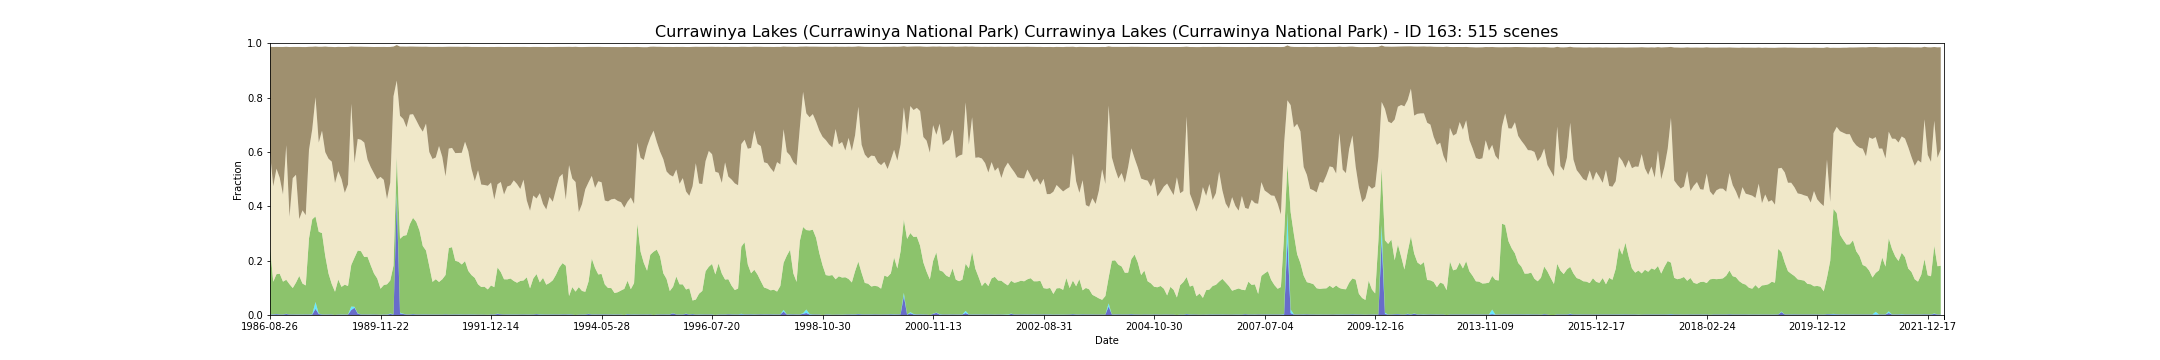

The file beside this chart, header and first rows:
feature_id, water, wet, bs, pv, npv, pc_missing, date, s3_csv_path, display_time
163, 0.001813, 0.0003626, 0.389, 0.2486, 0.3471, 0.0, 1986-08-26T23:34:37Z, s3://dea-public-data-dev/projects/WIT/Ra…, 1986-08-26
163, 0.001632, 0.0007253, 0.5125, 0.1201, 0.351, 0.0, 1987-05-25T23:37:30Z, s3://dea-public-data-dev/projects/WIT/Ra…, 1987-05-25
163, 0.002901, 0.0009066, 0.4478, 0.1466, 0.3881, 0.0, 1987-07-12T23:38:32Z, s3://dea-public-data-dev/projects/WIT/Ra…, 1987-07-12
163, 0.001813, 0.0003626, 0.4817, 0.1496, 0.3527, 0.0, 1987-09-14T23:40:15Z, s3://dea-public-data-dev/projects/WIT/Ra…, 1987-09-14
163, 0.001632, 0.000544, 0.5428, 0.1205, 0.3206, 0.0, 1987-10-16T23:40:54Z, s3://dea-public-data-dev/projects/WIT/Ra…, 1987-10-16
163, 0.003572, 0.00094, 0.362, 0.1251, 0.4951, 0.03554, 1987-11-17T23:41:32Z, s3://dea-public-data-dev/projects/WIT/Ra…, 1987-11-17
163, 0.001813, 0.0003626, 0.6246, 0.1112, 0.2479, 0.0, 1987-12-03T23:41:47Z, s3://dea-public-data-dev/projects/WIT/Ra…, 1987-12-03
163, 0.001813, 0.0003626, 0.4828, 0.09706, 0.4042, 0.0, 1987-12-19T23:42:01Z, s3://dea-public-data-dev/projects/WIT/Ra…, 1987-12-19
163, 0.001632, 0.000544, 0.4702, 0.1171, 0.3968, 0.0, 1988-01-04T23:42:17Z, s3://dea-public-data-dev/projects/WIT/Ra…, 1988-01-04
163, 0.001632, 0.000544, 0.6335, 0.1416, 0.2091, 0.0, 1988-01-20T23:42:35Z, s3://dea-public-data-dev/projects/WIT/Ra…, 1988-01-20
163, 0.001451, 0.000544, 0.6009, 0.1137, 0.2694, 0.0, 1988-02-21T23:43:07Z, s3://dea-public-data-dev/projects/WIT/Ra…, 1988-02-21
163, 0.001813, 0.000544, 0.6185, 0.1065, 0.2584, 0.0, 1988-03-08T23:43:17Z, s3://dea-public-data-dev/projects/WIT/Ra…, 1988-03-08
163, 0.001632, 0.000544, 0.3789, 0.28, 0.3256, 0.0, 1988-04-25T23:43:35Z, s3://dea-public-data-dev/projects/WIT/Ra…, 1988-04-25
163, 0.001632, 0.001632, 0.3029, 0.3489, 0.3317, 0.0, 1988-06-12T23:43:58Z, s3://dea-public-data-dev/projects/WIT/Ra…, 1988-06-12
163, 0.02267, 0.02502, 0.1865, 0.315, 0.4386, 0.0, 1988-07-14T23:44:07Z, s3://dea-public-data-dev/projects/WIT/Ra…, 1988-07-14
163, 0.003563, 0.001688, 0.3523, 0.301, 0.3281, 0.033, 1988-07-30T23:44:09Z, s3://dea-public-data-dev/projects/WIT/Ra…, 1988-07-30
163, 0.001813, 0.000544, 0.3087, 0.299, 0.3767, 0.0, 1988-08-15T23:44:08Z, s3://dea-public-data-dev/projects/WIT/Ra…, 1988-08-15
163, 0.001277, 0.0003649, 0.3885, 0.2156, 0.3819, 0.006165, 1988-08-31T23:44:12Z, s3://dea-public-data-dev/projects/WIT/Ra…, 1988-08-31
163, 0.001813, 0.000544, 0.4115, 0.1504, 0.4222, 0.0, 1988-10-02T23:44:04Z, s3://dea-public-data-dev/projects/WIT/Ra…, 1988-10-02
163, 0.001813, 0.0003626, 0.4222, 0.1117, 0.4502, 0.0, 1988-11-03T23:44:02Z, s3://dea-public-data-dev/projects/WIT/Ra…, 1988-11-03
163, 0.0, 0.0, 0.5001, 0.08556, 0.3999, 0.06002, 1988-11-19T23:44:00Z, s3://dea-public-data-dev/projects/WIT/Ra…, 1988-11-19
163, 0.001813, 0.0003626, 0.4572, 0.1283, 0.3989, 0.0, 1988-12-21T23:43:43Z, s3://dea-public-data-dev/projects/WIT/Ra…, 1988-12-21
163, 0.001269, 0.0007253, 0.4862, 0.1016, 0.3963, 0.0, 1989-01-22T23:43:22Z, s3://dea-public-data-dev/projects/WIT/Ra…, 1989-01-22
163, 0.001451, 0.000544, 0.5364, 0.1096, 0.338, 0.0, 1989-02-23T23:43:16Z, s3://dea-public-data-dev/projects/WIT/Ra…, 1989-02-23
163, 0.001451, 0.000544, 0.5058, 0.1047, 0.3738, 0.0, 1989-03-27T23:42:23Z, s3://dea-public-data-dev/projects/WIT/Ra…, 1989-03-27
163, 0.01833, 0.01279, 0.2104, 0.1529, 0.5934, 0.05041, 1989-04-12T23:42:32Z, s3://dea-public-data-dev/projects/WIT/Ra…, 1989-04-12
163, 0.02665, 0.003626, 0.428, 0.1808, 0.3481, 0.0, 1989-04-28T23:42:13Z, s3://dea-public-data-dev/projects/WIT/Ra…, 1989-04-28
163, 0.004714, 0.001451, 0.3392, 0.231, 0.4107, 0.0, 1989-06-15T23:41:15Z, s3://dea-public-data-dev/projects/WIT/Ra…, 1989-06-15
163, 0.001813, 0.0003626, 0.3426, 0.2326, 0.4098, 0.0, 1989-08-02T23:40:24Z, s3://dea-public-data-dev/projects/WIT/Ra…, 1989-08-02
163, 0.001813, 0.0003626, 0.3523, 0.2112, 0.4211, 0.0, 1989-08-18T23:40:01Z, s3://dea-public-data-dev/projects/WIT/Ra…, 1989-08-18
163, 0.001632, 0.0003626, 0.4145, 0.2124, 0.3577, 0.0, 1989-09-03T23:39:43Z, s3://dea-public-data-dev/projects/WIT/Ra…, 1989-09-03
163, 0.001632, 0.000544, 0.4425, 0.1804, 0.3612, 0.0, 1989-09-19T23:39:11Z, s3://dea-public-data-dev/projects/WIT/Ra…, 1989-09-19
163, 0.001813, 0.0003626, 0.4649, 0.1505, 0.3685, 0.0, 1989-10-05T23:39:01Z, s3://dea-public-data-dev/projects/WIT/Ra…, 1989-10-05
163, 0.001632, 0.0001813, 0.4873, 0.1323, 0.3648, 0.0, 1989-11-06T23:38:00Z, s3://dea-public-data-dev/projects/WIT/Ra…, 1989-11-06
163, 0.0007253, 0.0003626, 0.4781, 0.09558, 0.4115, 0.0, 1989-11-22T23:37:23Z, s3://dea-public-data-dev/projects/WIT/Ra…, 1989-11-22
163, 0.001632, 0.0003626, 0.489, 0.1081, 0.3872, 0.0, 1989-12-08T23:37:02Z, s3://dea-public-data-dev/projects/WIT/Ra…, 1989-12-08
163, 0.001269, 0.000544, 0.5597, 0.1112, 0.3134, 0.0, 1990-02-10T23:35:03Z, s3://dea-public-data-dev/projects/WIT/Ra…, 1990-02-10
163, 0.003808, 0.001451, 0.4994, 0.1219, 0.3598, 0.0, 1990-02-26T23:34:32Z, s3://dea-public-data-dev/projects/WIT/Ra…, 1990-02-26
163, 0.001995, 0.0009066, 0.183, 0.1787, 0.6231, 0.0, 1990-03-14T23:33:59Z, s3://dea-public-data-dev/projects/WIT/Ra…, 1990-03-14
163, 0.4265, 0.02285, 0.1307, 0.1337, 0.2795, 0.0, 1990-05-01T23:33:30Z, s3://dea-public-data-dev/projects/WIT/Ra…, 1990-05-01
163, 0.006165, 0.00272, 0.2546, 0.2716, 0.4525, 0.0, 1990-06-02T23:33:35Z, s3://dea-public-data-dev/projects/WIT/Ra…, 1990-06-02
163, 0.003626, 0.001088, 0.2666, 0.2865, 0.4297, 0.0, 1990-06-18T23:33:35Z, s3://dea-public-data-dev/projects/WIT/Ra…, 1990-06-18
163, 0.001813, 0.0003626, 0.2966, 0.2918, 0.3967, 0.0, 1990-07-04T23:33:33Z, s3://dea-public-data-dev/projects/WIT/Ra…, 1990-07-04
163, 0.001813, 0.0003626, 0.2505, 0.3317, 0.4034, 0.0, 1990-07-20T23:33:28Z, s3://dea-public-data-dev/projects/WIT/Ra…, 1990-07-20
163, 0.002901, 0.0007253, 0.2487, 0.3539, 0.3813, 0.0, 1990-08-05T23:33:25Z, s3://dea-public-data-dev/projects/WIT/Ra…, 1990-08-05
163, 0.001813, 0.0003626, 0.271, 0.3404, 0.3737, 0.0, 1990-08-21T23:33:21Z, s3://dea-public-data-dev/projects/WIT/Ra…, 1990-08-21
163, 0.001813, 0.0003626, 0.2943, 0.3083, 0.3822, 0.0, 1990-09-06T23:33:13Z, s3://dea-public-data-dev/projects/WIT/Ra…, 1990-09-06
163, 0.001813, 0.000544, 0.3125, 0.2518, 0.4203, 0.0, 1990-09-22T23:33:11Z, s3://dea-public-data-dev/projects/WIT/Ra…, 1990-09-22
163, 0.001813, 0.000544, 0.2829, 0.2348, 0.4671, 0.0, 1990-10-08T23:33:00Z, s3://dea-public-data-dev/projects/WIT/Ra…, 1990-10-08
163, 0.001632, 0.0003626, 0.3869, 0.1781, 0.4195, 0.0, 1990-10-24T23:32:56Z, s3://dea-public-data-dev/projects/WIT/Ra…, 1990-10-24
163, 0.001632, 0.0003626, 0.4125, 0.1198, 0.4521, 0.0, 1990-11-25T23:32:44Z, s3://dea-public-data-dev/projects/WIT/Ra…, 1990-11-25
163, 0.001632, 0.0003626, 0.4067, 0.1298, 0.448, 0.0, 1990-12-11T23:32:45Z, s3://dea-public-data-dev/projects/WIT/Ra…, 1990-12-11
163, 0.001632, 0.0003626, 0.3649, 0.1195, 0.5002, 0.0, 1990-12-27T23:33:06Z, s3://dea-public-data-dev/projects/WIT/Ra…, 1990-12-27
163, 0.001451, 0.0001813, 0.4045, 0.1298, 0.4504, 0.0, 1991-01-12T23:33:35Z, s3://dea-public-data-dev/projects/WIT/Ra…, 1991-01-12
163, 0.002176, 0.000544, 0.4766, 0.1444, 0.3629, 0.0, 1991-01-28T23:33:59Z, s3://dea-public-data-dev/projects/WIT/Ra…, 1991-01-28
163, 0.001451, 0.0001813, 0.3748, 0.2446, 0.366, 0.0, 1991-03-01T23:34:29Z, s3://dea-public-data-dev/projects/WIT/Ra…, 1991-03-01
163, 0.001632, 0.0003626, 0.3722, 0.2476, 0.3652, 0.0, 1991-03-17T23:34:52Z, s3://dea-public-data-dev/projects/WIT/Ra…, 1991-03-17
163, 0.001813, 0.0003626, 0.3912, 0.1974, 0.3961, 0.0, 1991-04-02T23:35:04Z, s3://dea-public-data-dev/projects/WIT/Ra…, 1991-04-02
163, 0.001632, 0.000544, 0.3908, 0.1937, 0.4002, 0.0, 1991-04-18T23:35:21Z, s3://dea-public-data-dev/projects/WIT/Ra…, 1991-04-18
163, 0.001632, 0.000544, 0.3898, 0.1837, 0.4108, 0.0, 1991-05-04T23:35:41Z, s3://dea-public-data-dev/projects/WIT/Ra…, 1991-05-04
... 455 more rows
